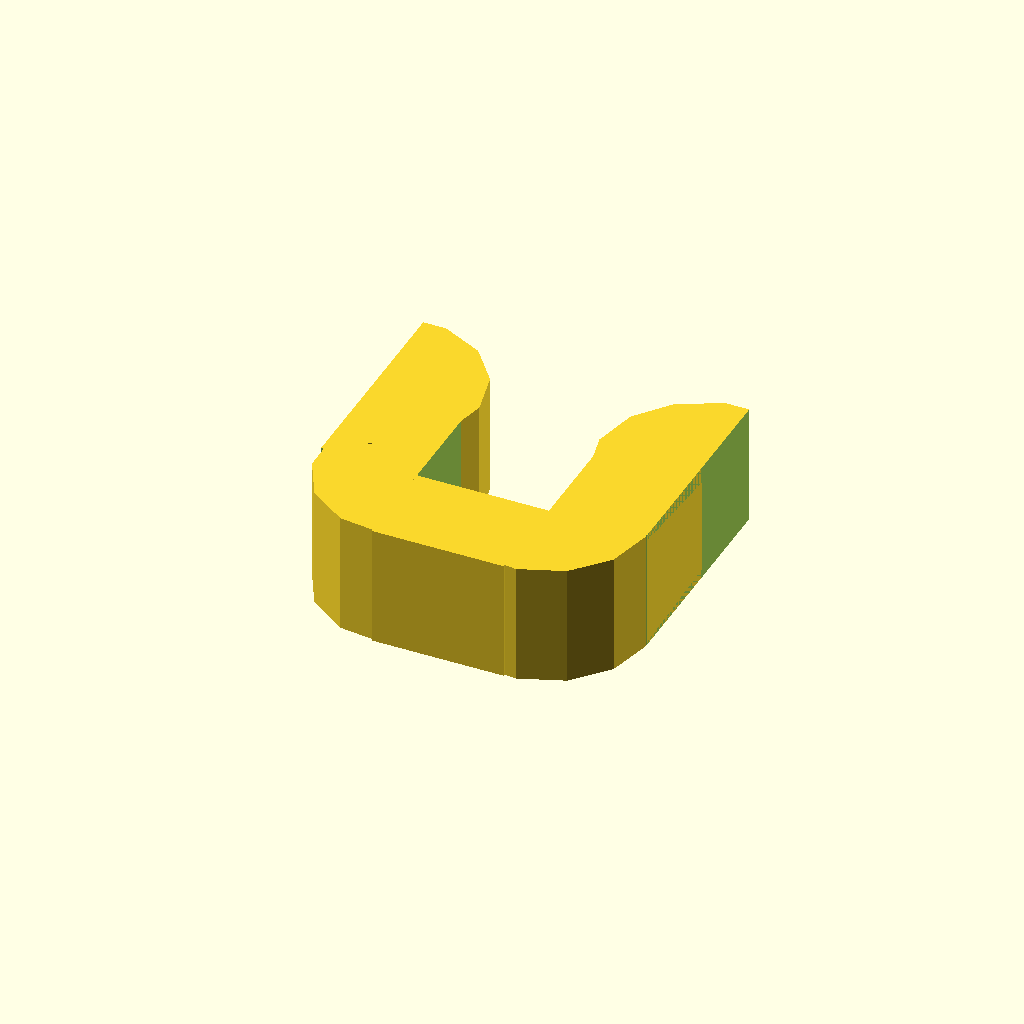
Cell 1: rendered with the file's own defaults.
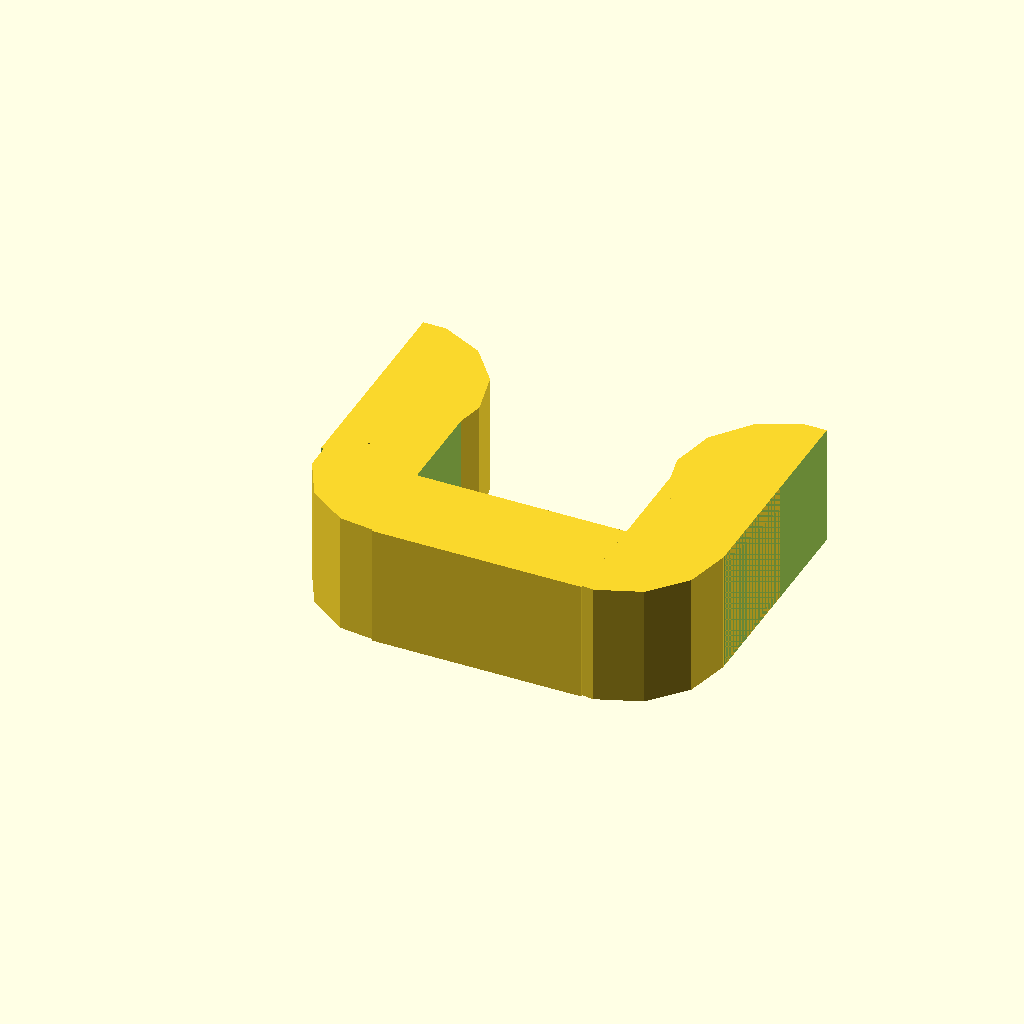
Cell 2: the same model with bed_thick = 6.4.
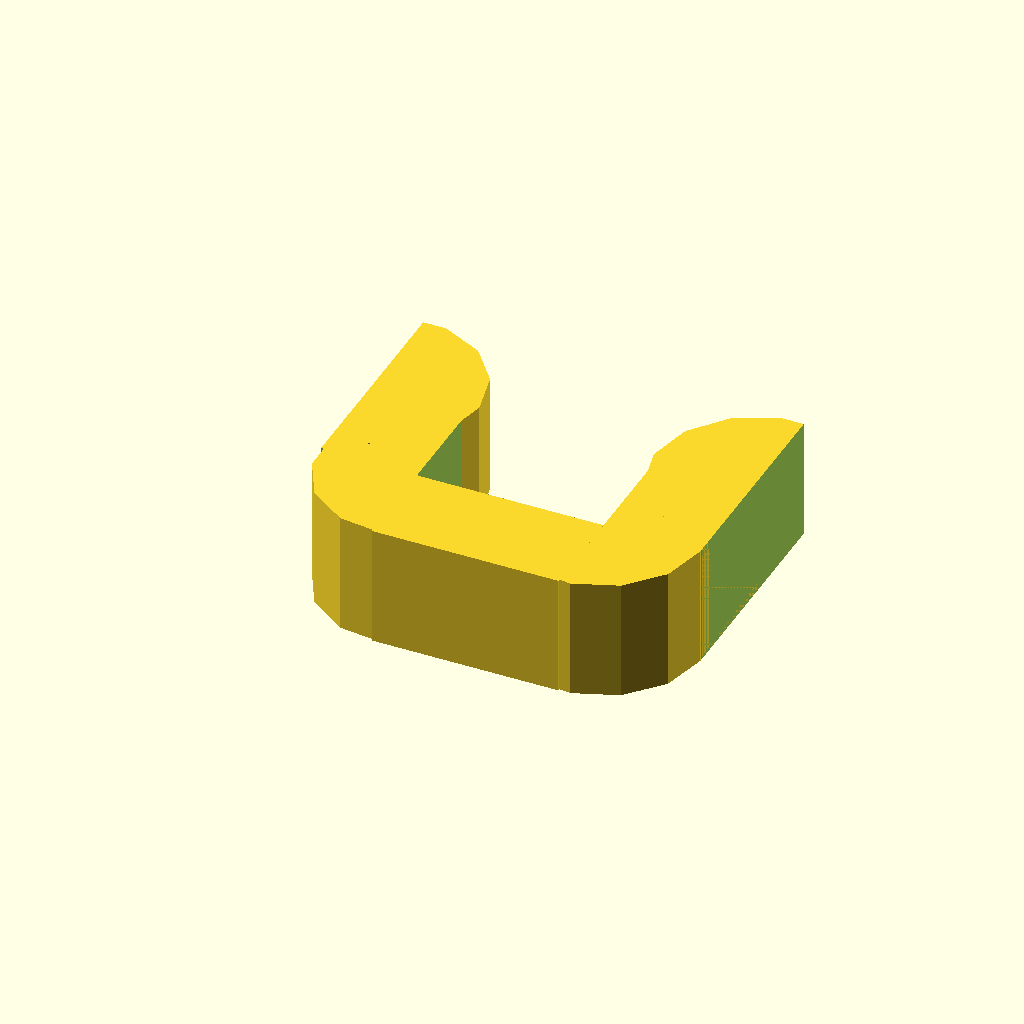
Cell 3: the same model with glass_thick = 4.5.
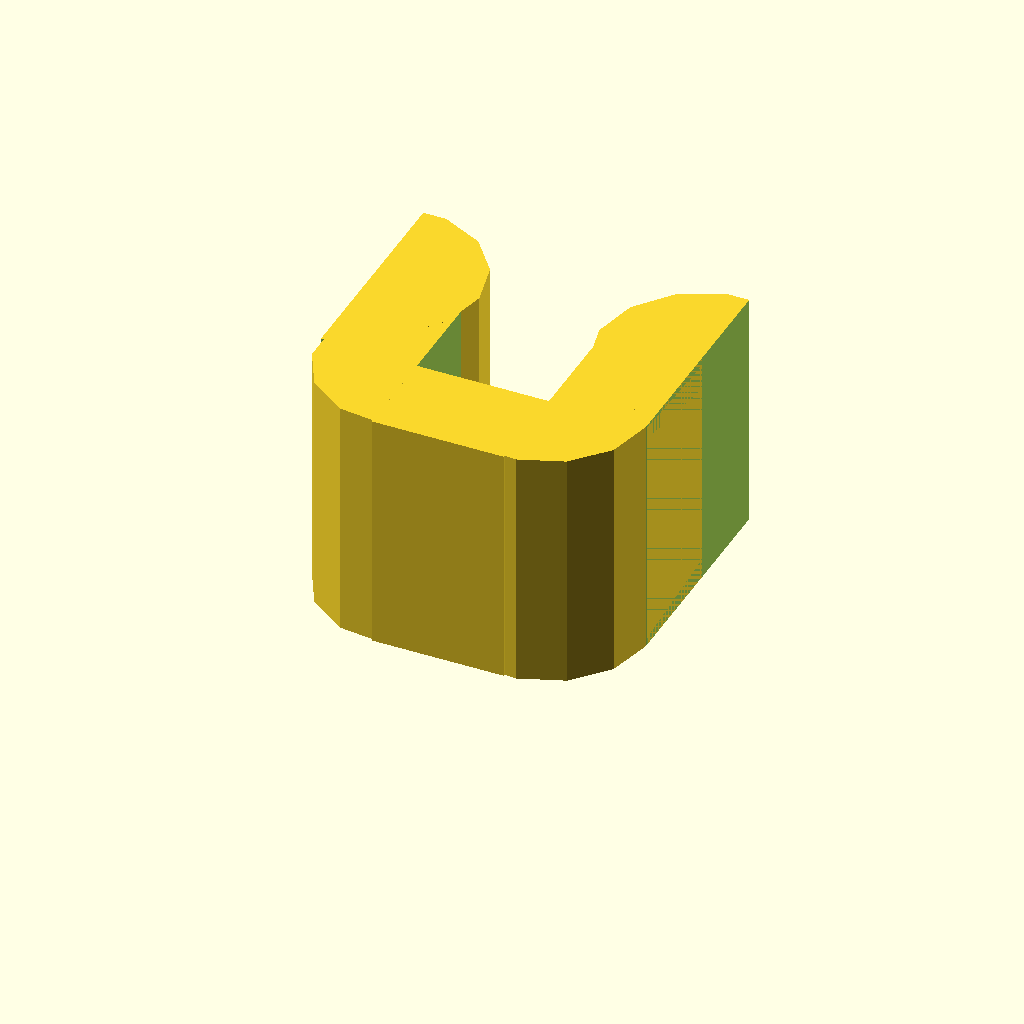
Cell 4: the same model with width = 10.
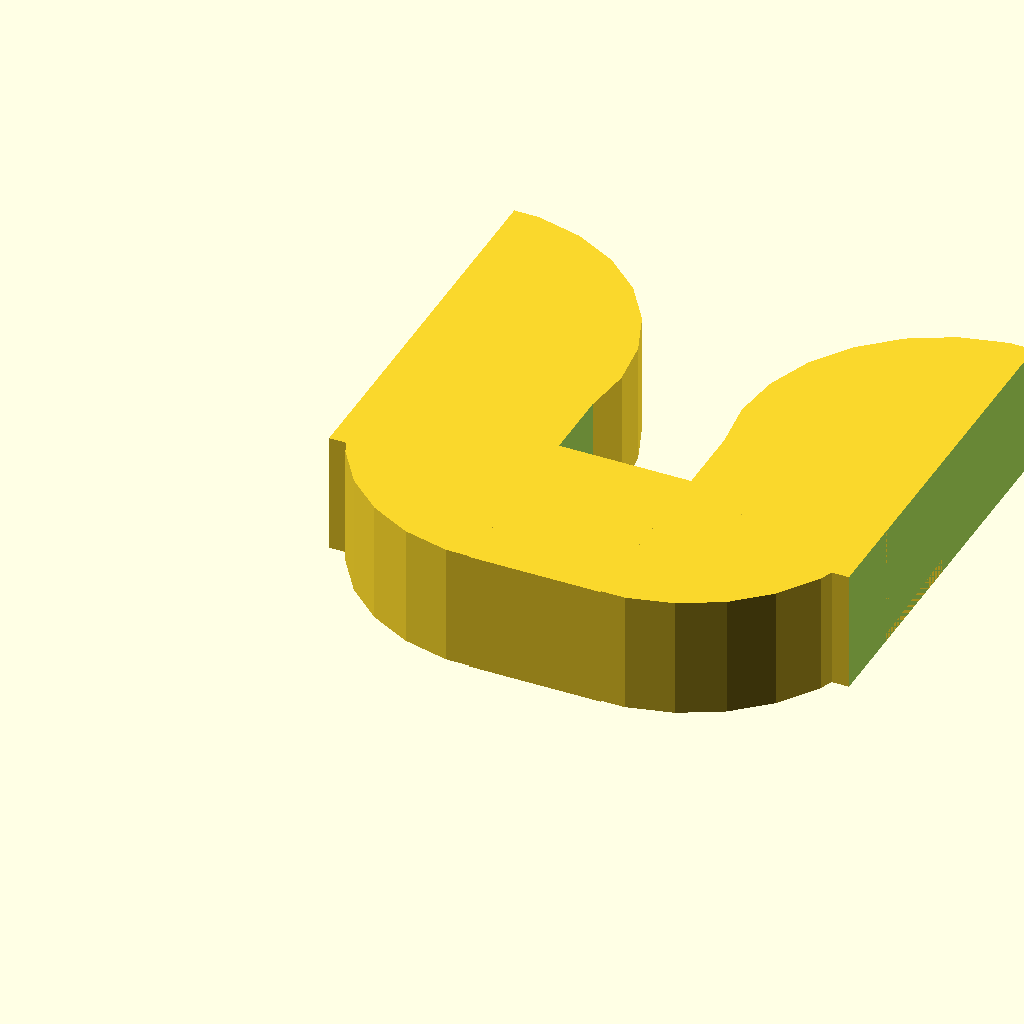
Cell 5: clip_thick = 8 (everything else at default).
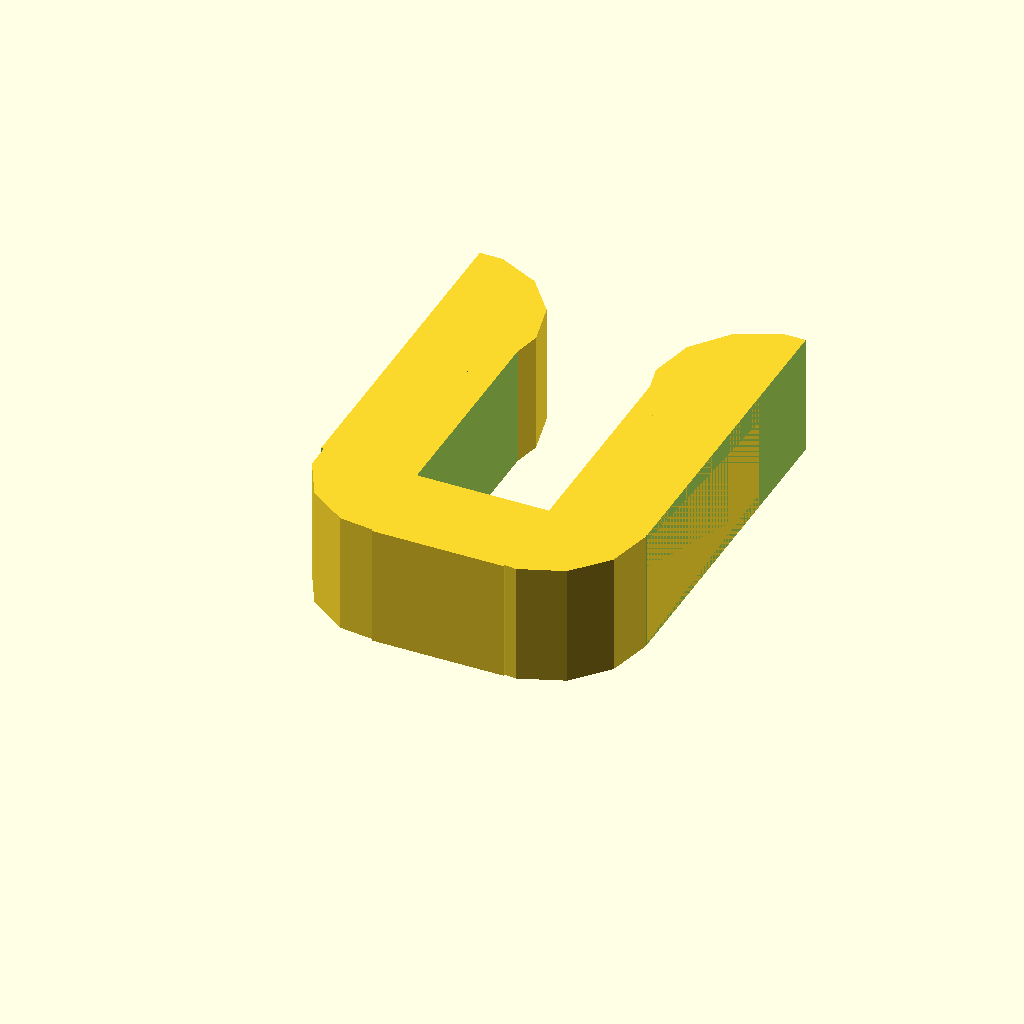
Cell 6: depth = 10 (everything else at default).
One fixed orthographic camera (rotation 55°, 0°, 25°; colour scheme Cornfield) for every cell.
OpenSCAD source file macos/system/library/openscad/1101_Glass_Plate_clips_parametric-now_customizable.scad:
// [FL_INDEX: keywords="openscad, 3d_parametric, Glass_Plate_clips_parametric-now_customizable, csg_solid" | COT="Parametric OpenSCAD design from 3DCodeverse"]
// Title: Glass Plate clips parametric-now customizable

bed_thick=3.2;				//thickness of bed plate to clamp glass onto
glass_thick=2.25;		//thickness of glass plate to be clamped
width=5;					//how wide the clip will be
clip_thick=4;				//thickness of the clip bars
depth=5;					//how deep the clip will go onto the glass
nub=.25;					//how much the nubs should be smaller than the bed-glass combo for a tight fit


union(){
	difference(){
		cube([bed_thick+glass_thick+2*clip_thick,depth+clip_thick,width]);
		translate([clip_thick,clip_thick,-0.1])
			cube([bed_thick+glass_thick,depth+0.1,width+0.2]);
		difference(){
			translate([-0.1,-0.1,-0.1])
				cube([bed_thick+glass_thick+2*clip_thick+0.2,clip_thick+0.2,width+0.2]);
			translate([clip_thick,clip_thick,0])
				cylinder(h=width,r=clip_thick);
			translate([clip_thick+glass_thick+bed_thick,clip_thick,0])
				cylinder(h=width,r=clip_thick);
			translate([clip_thick,0,-0.1])
				cube([glass_thick+bed_thick,clip_thick,width+0.2]);
		}
	}
	difference(){
		translate([0,clip_thick+depth,0])
			cylinder(h=width,r=clip_thick+nub);
		translate([-clip_thick-nub,0,-0.1])
			cube([clip_thick+nub,100,width+0.2]);
	}
	difference(){
		translate([bed_thick+glass_thick+2*clip_thick,clip_thick+depth,0])
			cylinder(h=width,r=clip_thick+nub);
		translate([bed_thick+glass_thick+2*clip_thick,0,-0.1])
			cube([clip_thick+nub,100,width+0.2]);
	}

}
Parameter table extracted from the source (name, type, default, range or options):
bed_thick: number, default 3.2
glass_thick: number, default 2.25
width: number, default 5
clip_thick: number, default 4
depth: number, default 5
nub: number, default 0.25
